Run: headless pygame with SDL's dummy video driver; simulated clock (each Clock.tick advances the game by its frame time, no real sleeping); random seed 0; keys injected as events and as key.get_pressed() state; no mouse input.
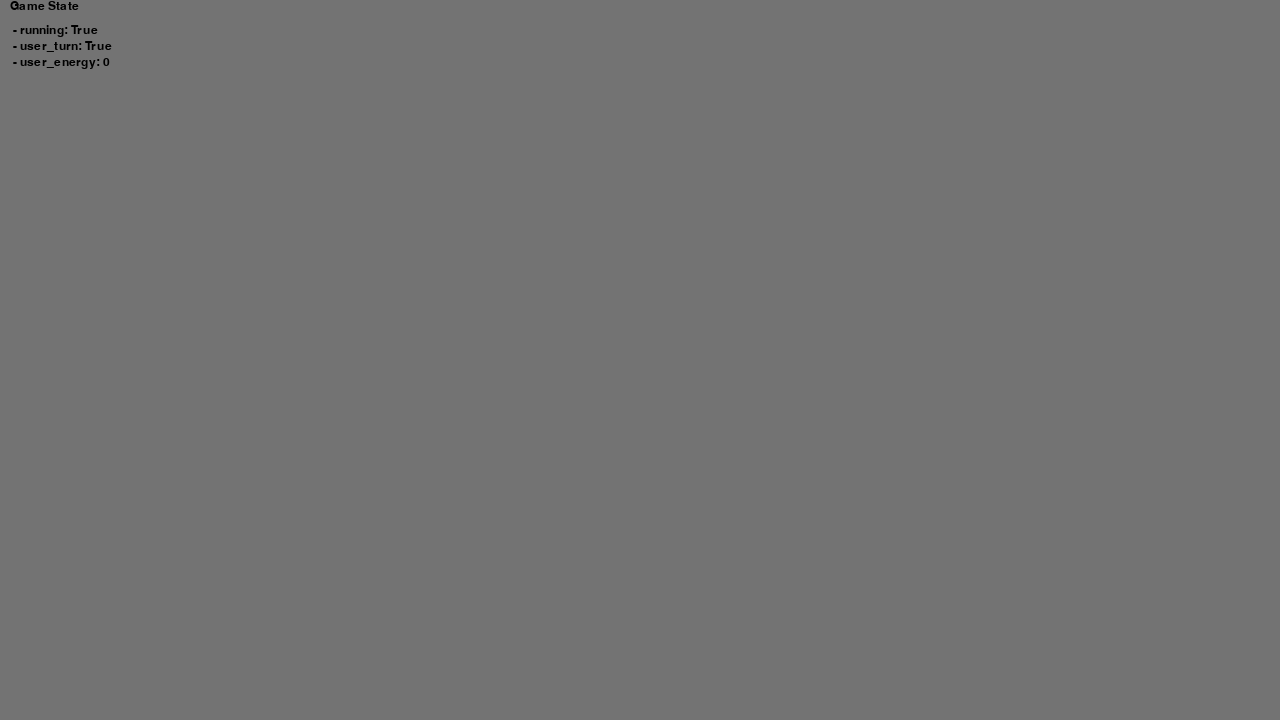
Frame 1 of 4 · flips 1–60 · no input
Frame 2 of 4 · flips 61–180 · tapped SPACE, RETURN · held RIGHT (→), D · screen unchanged from frame 1, image omitted
Frame 3 of 4 · flips 181–300 · held DOWN (↓), S · screen unchanged from frame 2, image omitted
Frame 4 of 4 · flips 301–420 · held LEFT (←), A, UP (↑), W · screen unchanged from frame 3, image omitted

The pygame program that drew these frames:

import pygame
import time
from dataclasses import dataclass, asdict


@dataclass
class GameState:
    running: bool = True
    user_turn: bool = True  # flips every single turn
    user_energy: int = 0


# pygame setup
pygame.init()
screen = pygame.display.set_mode((1280, 720))
clock = pygame.time.Clock()
game_state = GameState()

u_event = pygame.event.custom_type()
END_ENEMY_TURN = 1


def handle_keydown(event: pygame.event.Event):
    match event.key:
        case pygame.K_e:
            if game_state.user_turn:
                game_state.user_turn = False
                # For now, immediately send the event for the enemy turn.
                enemy_turn_end = pygame.event.Event(u_event, u_type=END_ENEMY_TURN)
                pygame.time.set_timer(enemy_turn_end, 3000)
        case _:
            print(event.key)
            return
    # Debugging
    render_game_state()


def handle_user_events(event: pygame.event.Event):
    if event.u_type == END_ENEMY_TURN:
        game_state.user_turn = True
        # This will be the character's max energy.
        game_state.user_energy = 3


def poll_events(game_state: GameState):
    for event in pygame.event.get():
        if event.type == pygame.QUIT:
            game_state.running = False
        elif event.type == pygame.KEYDOWN:
            handle_keydown(event)
        elif event.type == u_event:
            handle_user_events(event)


def render_debug_text(text):
    return pygame.font.SysFont("arial", 18).render(text, True, (0, 0, 0))


def render_game_state():
    x = 10
    screen.blit(render_debug_text("Game State"), (x, 0))
    y = 24
    for key, value in asdict(game_state).items():
        screen.blit(render_debug_text(f" - {key}: {value}"), (x, y))
        y += 16


def render():
    pass


while game_state.running:
    poll_events(game_state)

    # fill the screen to wipe last frame
    screen.fill("gray45")

    render()
    render_game_state()

    pygame.display.flip()
    clock.tick(60)  # limits FPS to 60

pygame.quit()
